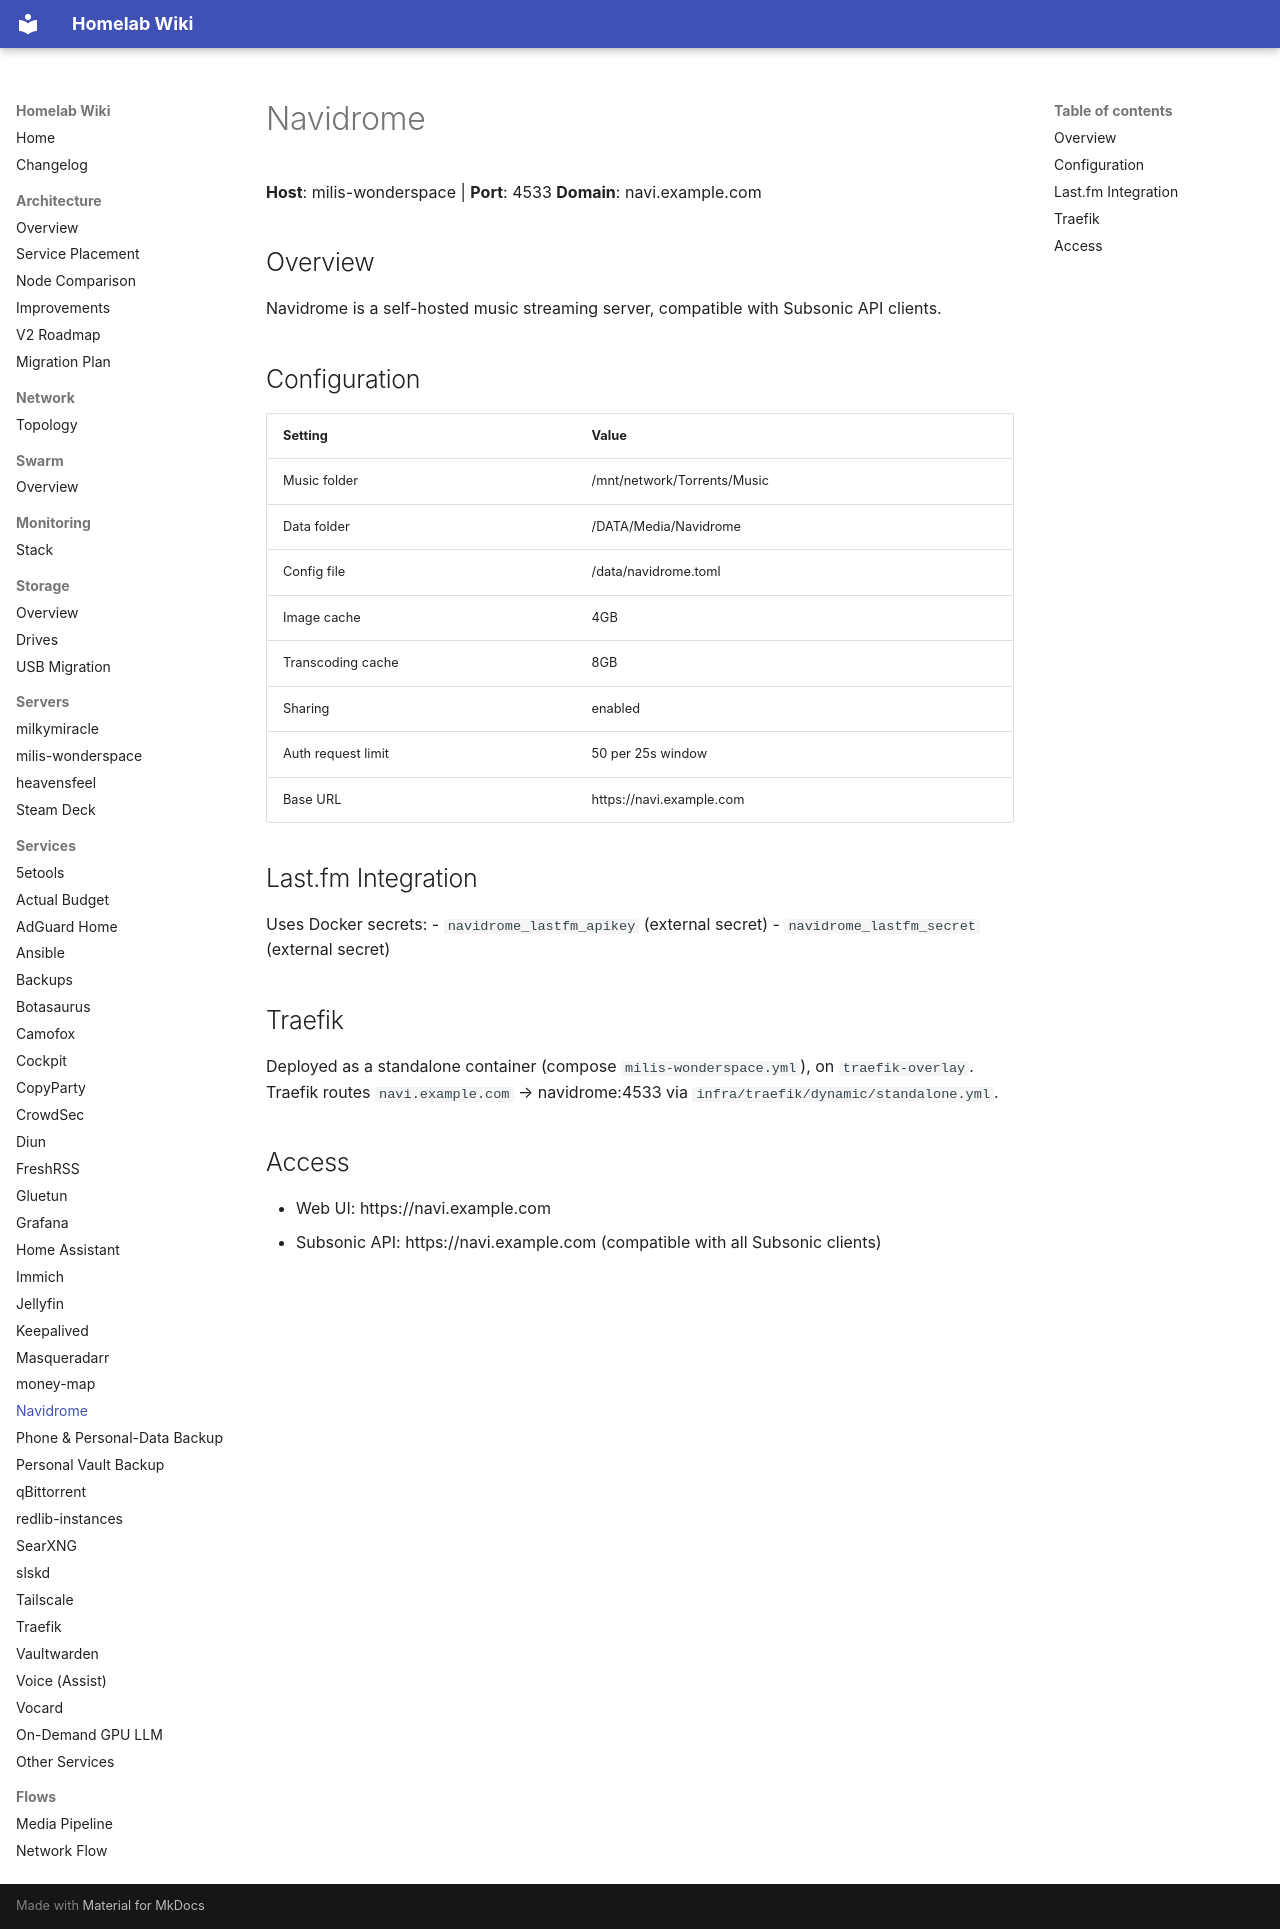

repository: Milisource/homelab-iac · page: services/navidrome/index.html · generator: mkdocs

# Navidrome

**Host**: milis-wonderspace | **Port**: 4533
**Domain**: navi.example.com

## Overview

Navidrome is a self-hosted music streaming server, compatible with Subsonic API clients.

## Configuration

| Setting | Value |
|---------|-------|
| Music folder | /mnt/network/Torrents/Music |
| Data folder | /DATA/Media/Navidrome |
| Config file | /data/navidrome.toml |
| Image cache | 4GB |
| Transcoding cache | 8GB |
| Sharing | enabled |
| Auth request limit | 50 per 25s window |
| Base URL | https://navi.example.com |

## Last.fm Integration

Uses Docker secrets:
- `navidrome_lastfm_apikey` (external secret)
- `navidrome_lastfm_secret` (external secret)

## Traefik

Deployed as a standalone container (compose `milis-wonderspace.yml`), on `traefik-overlay`.
Traefik routes `navi.example.com` → navidrome:4533 via `infra/traefik/dynamic/standalone.yml`.

## Access

- Web UI: https://navi.example.com
- Subsonic API: https://navi.example.com (compatible with all Subsonic clients)
